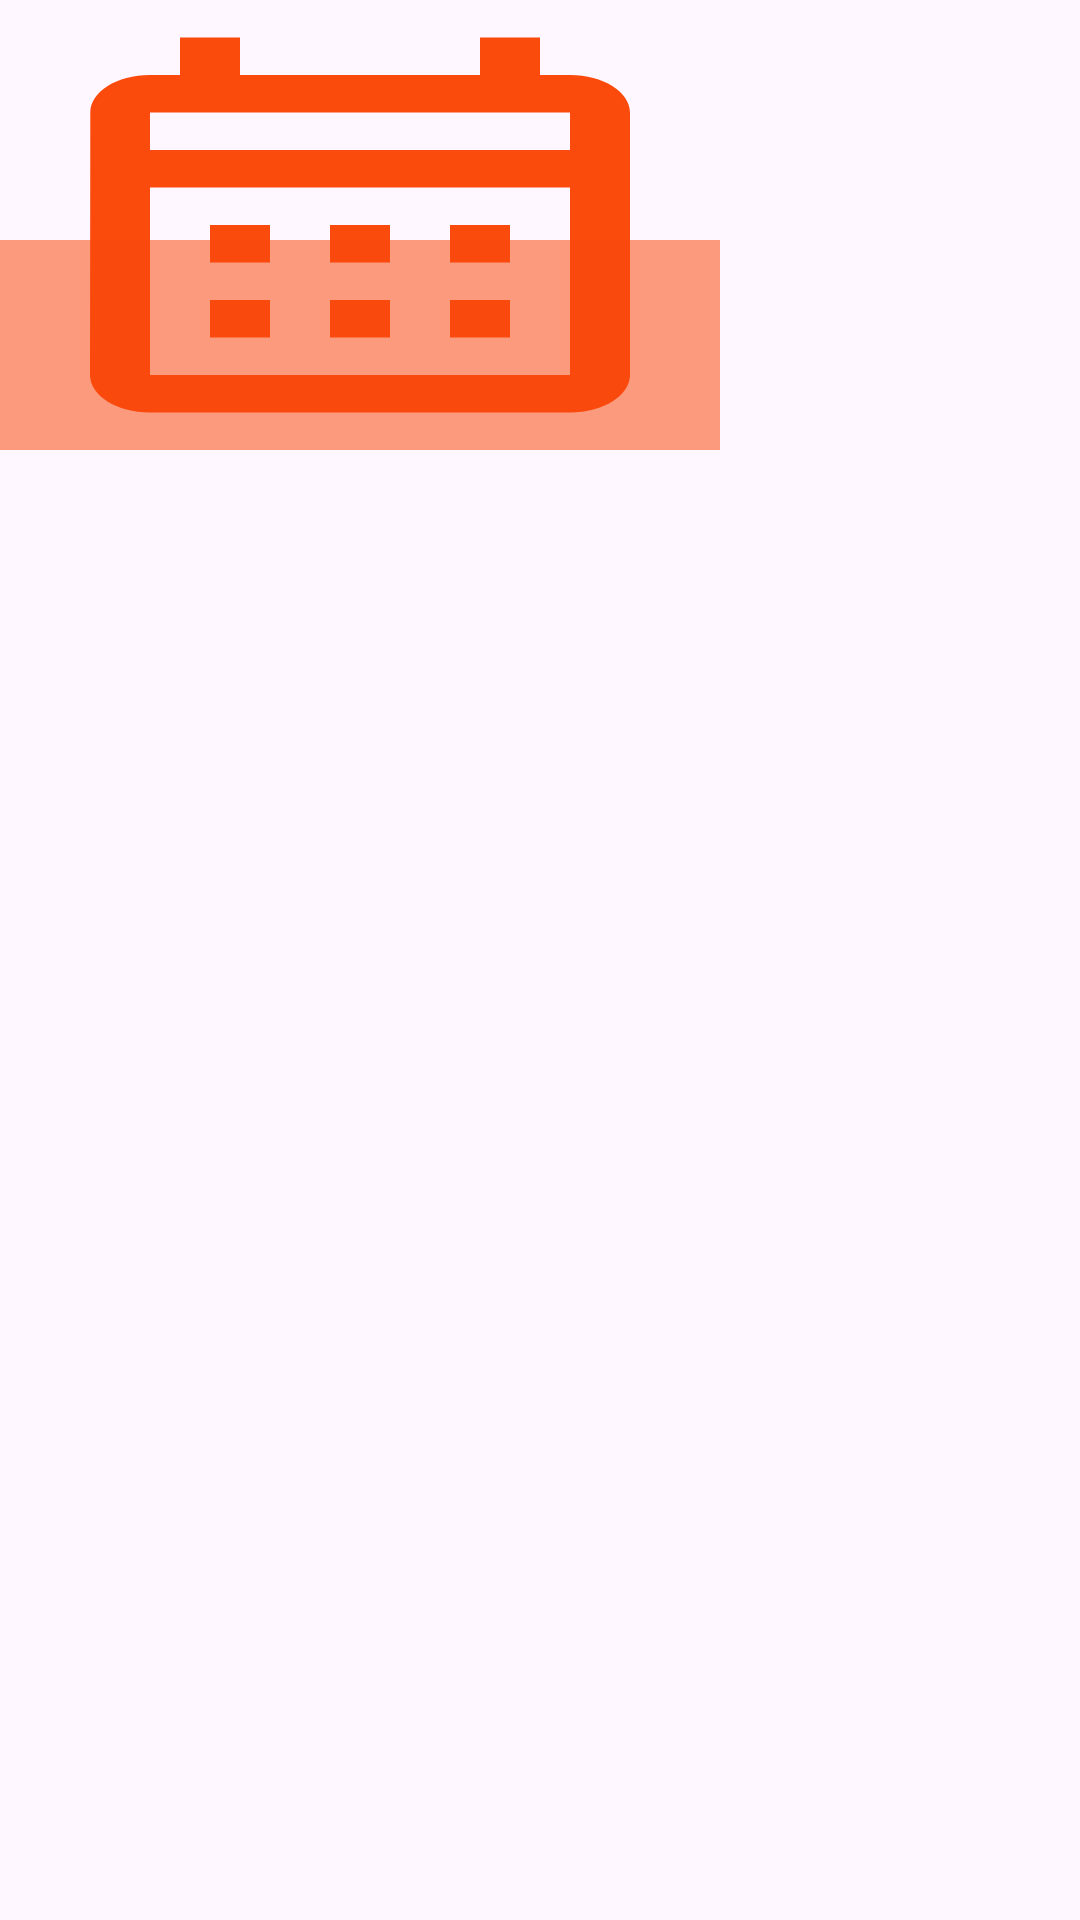

Produce the Android XML layout that renders to this screen, including the resource entries it uses.
<!-- AndroidManifest.xml: application theme Theme.FoodPlanner -->
<!-- res/layout/meal_plan_item.xml -->
<?xml version="1.0" encoding="utf-8"?>
<androidx.constraintlayout.widget.ConstraintLayout xmlns:android="http://schemas.android.com/apk/res/android"
    android:layout_width="wrap_content"
    android:layout_height="wrap_content"
    xmlns:app="http://schemas.android.com/apk/res-auto"
    xmlns:tools="http://schemas.android.com/tools">


    <ImageView
        android:id="@+id/meal_img"
        android:layout_width="240dp"
        android:layout_height="150dp"
        app:layout_constraintTop_toTopOf="parent"
        app:layout_constraintStart_toStartOf="parent"
        android:src="@drawable/calendar_orange_24dp"
        android:scaleType="fitXY"
        />
    <ImageView
        android:id="@+id/cancel_img"
        android:layout_width="35dp"
        android:layout_height="35dp"
        app:layout_constraintTop_toTopOf="@id/meal_img"
        app:layout_constraintEnd_toEndOf="@id/meal_img"
        android:src="@drawable/cancel"
        />
    <com.google.android.material.internal.BaselineLayout
        android:id="@+id/baseline"
        android:layout_width="wrap_content"
        android:layout_height="0dp"
        app:layout_constraintHeight_percent=".7"
        app:layout_constraintTop_toTopOf="parent"
        app:layout_constraintStart_toStartOf="parent"
        android:orientation="horizontal"
        />
    <TextView
        android:id="@+id/meal_name"
        android:layout_width="0dp"
        android:layout_height="70dp"
        app:layout_constraintStart_toStartOf="@id/meal_img"
        app:layout_constraintEnd_toEndOf="@id/meal_img"
        android:gravity="center"
        app:layout_constraintBottom_toBottomOf="@id/meal_img"
        tools:text="Sushi"
        android:background="@color/light_orange"
        android:textSize="20sp"
        android:textStyle="bold"
        />

</androidx.constraintlayout.widget.ConstraintLayout>
<!-- resources referenced by this layout -->
<resources>
  <color name="light_orange">#88FA4A0C</color>
  <!-- drawable calendar_orange_24dp (drawable) -->
  <vector xmlns:android="http://schemas.android.com/apk/res/android"
      android:width="24dp"
      android:height="24dp"
      android:viewportWidth="24"
      android:viewportHeight="24">
    <path
        android:pathData="M19,4h-1V2h-2v2H8V2H6v2H5C3.89,4 3.01,4.9 3.01,6L3,20c0,1.1 0.89,2 2,2h14c1.1,0 2,-0.9 2,-2V6C21,4.9 20.1,4 19,4zM19,20H5V10h14V20zM19,8H5V6h14V8zM9,14H7v-2h2V14zM13,14h-2v-2h2V14zM17,14h-2v-2h2V14zM9,18H7v-2h2V18zM13,18h-2v-2h2V18zM17,18h-2v-2h2V18z"
        android:fillColor="@color/orange"/>
  </vector>
  <style name="Theme.FoodPlanner" parent="Base.Theme.FoodPlanner" />
  <color name="orange">#FA4A0C</color>
  <style name="Base.Theme.FoodPlanner" parent="Theme.Material3.DayNight">
          
          
      </style>
</resources>
